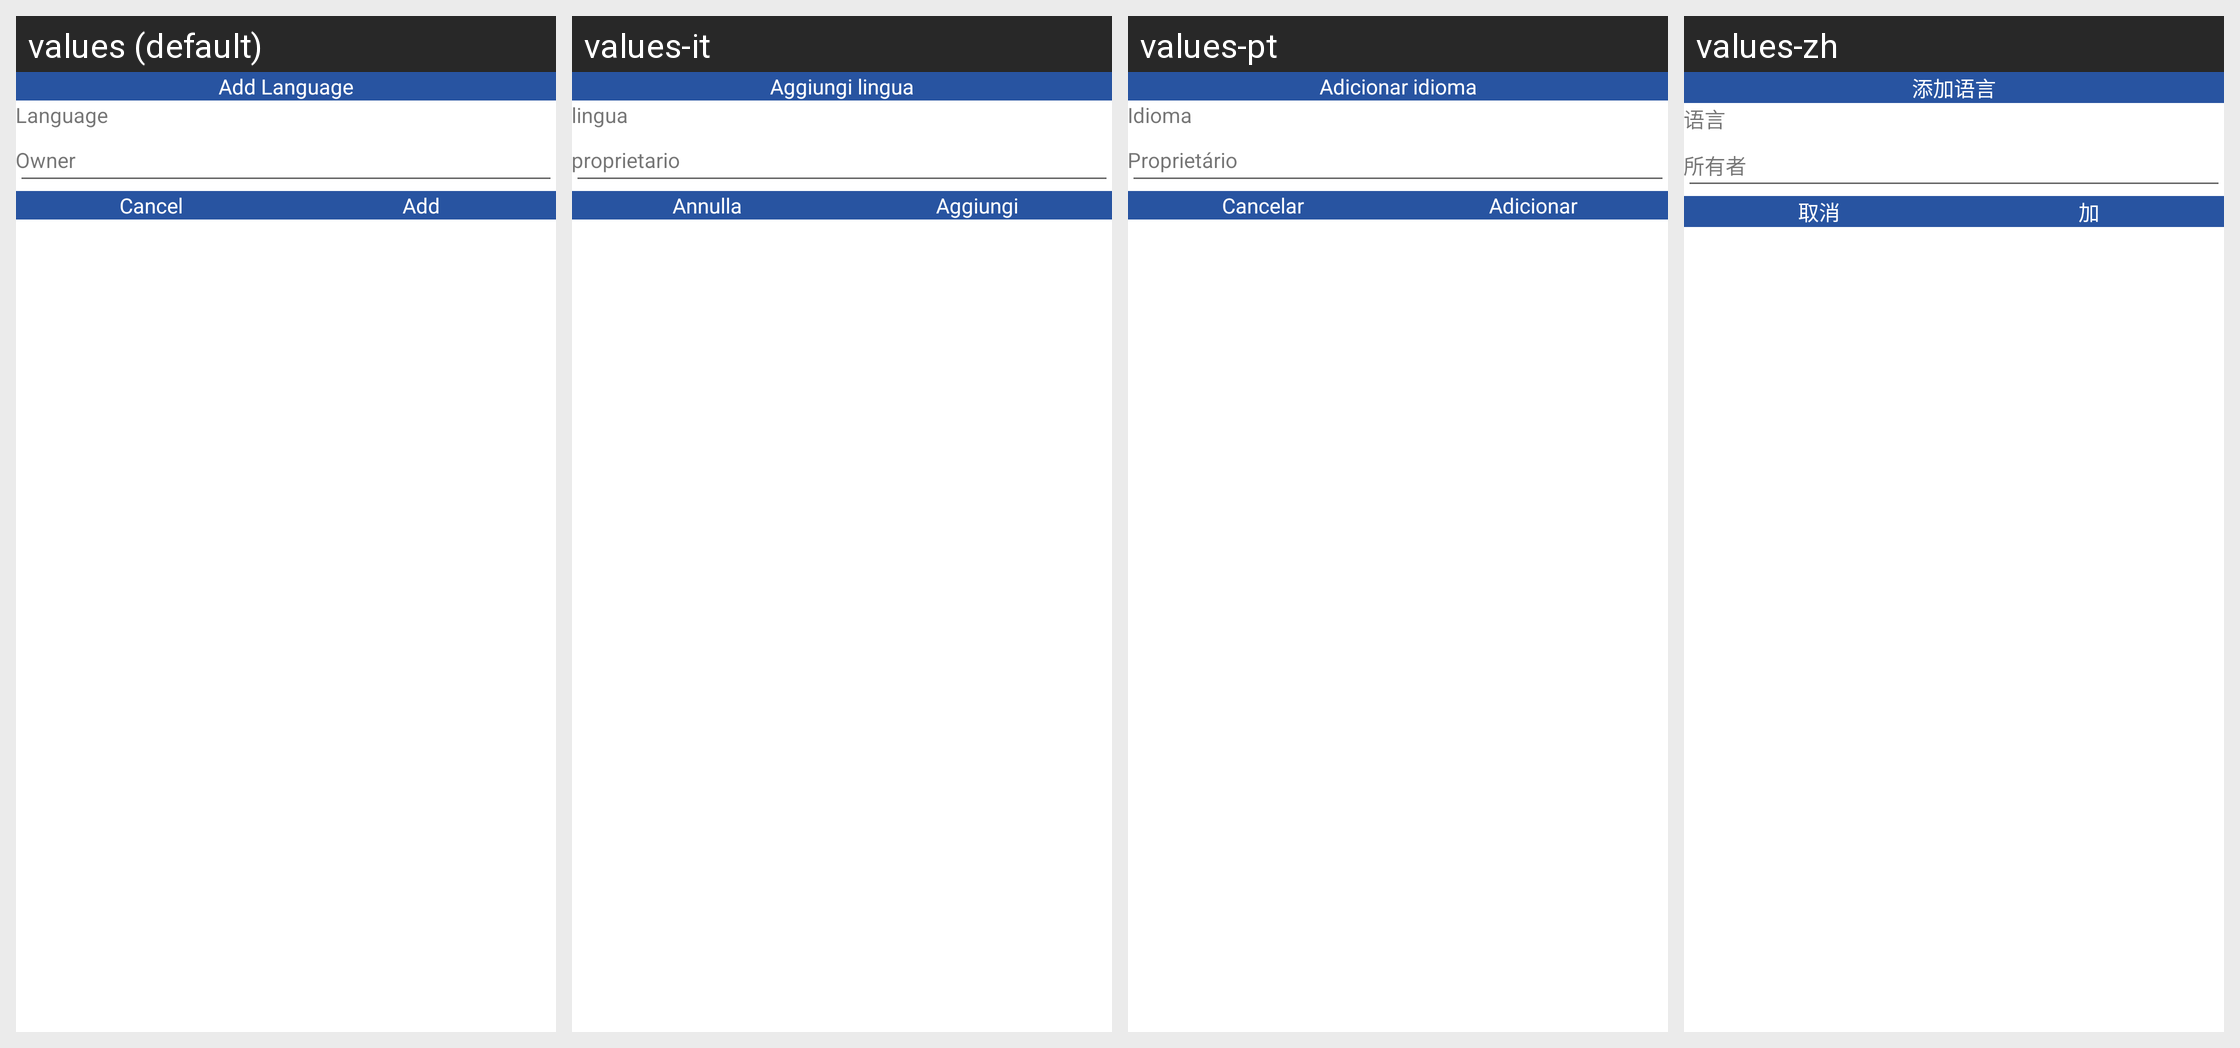

The Android screen above is rendered under several locales of the same app. Produce the string resources it draws, with the default and per-locale values.
Android screen res/layout/dialog_language.xml rendered under 4 locales, left to right: values (default), values-it, values-pt, values-zh. Device: Nexus 5 (rendered at 1080×1920; each locale shown at half size, 540×960, under a caption strip naming it); theme AppTheme.
Other locales in the repository, not shown: values-es, values-fr, values-hi, values-ko, values-ru, values-tl.
Strings drawn on this screen, with the default value and each locale's value (text and hints the layout hard-codes, and strings that could not be matched under every locale, appear in the picture but are not listed):

add_language
  values: Add Language
  values-it: Aggiungi lingua
  values-pt: Adicionar idioma
  values-zh: 添加语言

language
  values: Language
  values-it: lingua
  values-pt: Idioma
  values-zh: 语言

owner
  values: Owner
  values-it: proprietario
  values-pt: Proprietário
  values-zh: 所有者

cancel
  values: Cancel
  values-it: Annulla
  values-pt: Cancelar
  values-zh: 取消

add
  values: Add
  values-it: Aggiungi
  values-pt: Adicionar
  values-zh: 加
